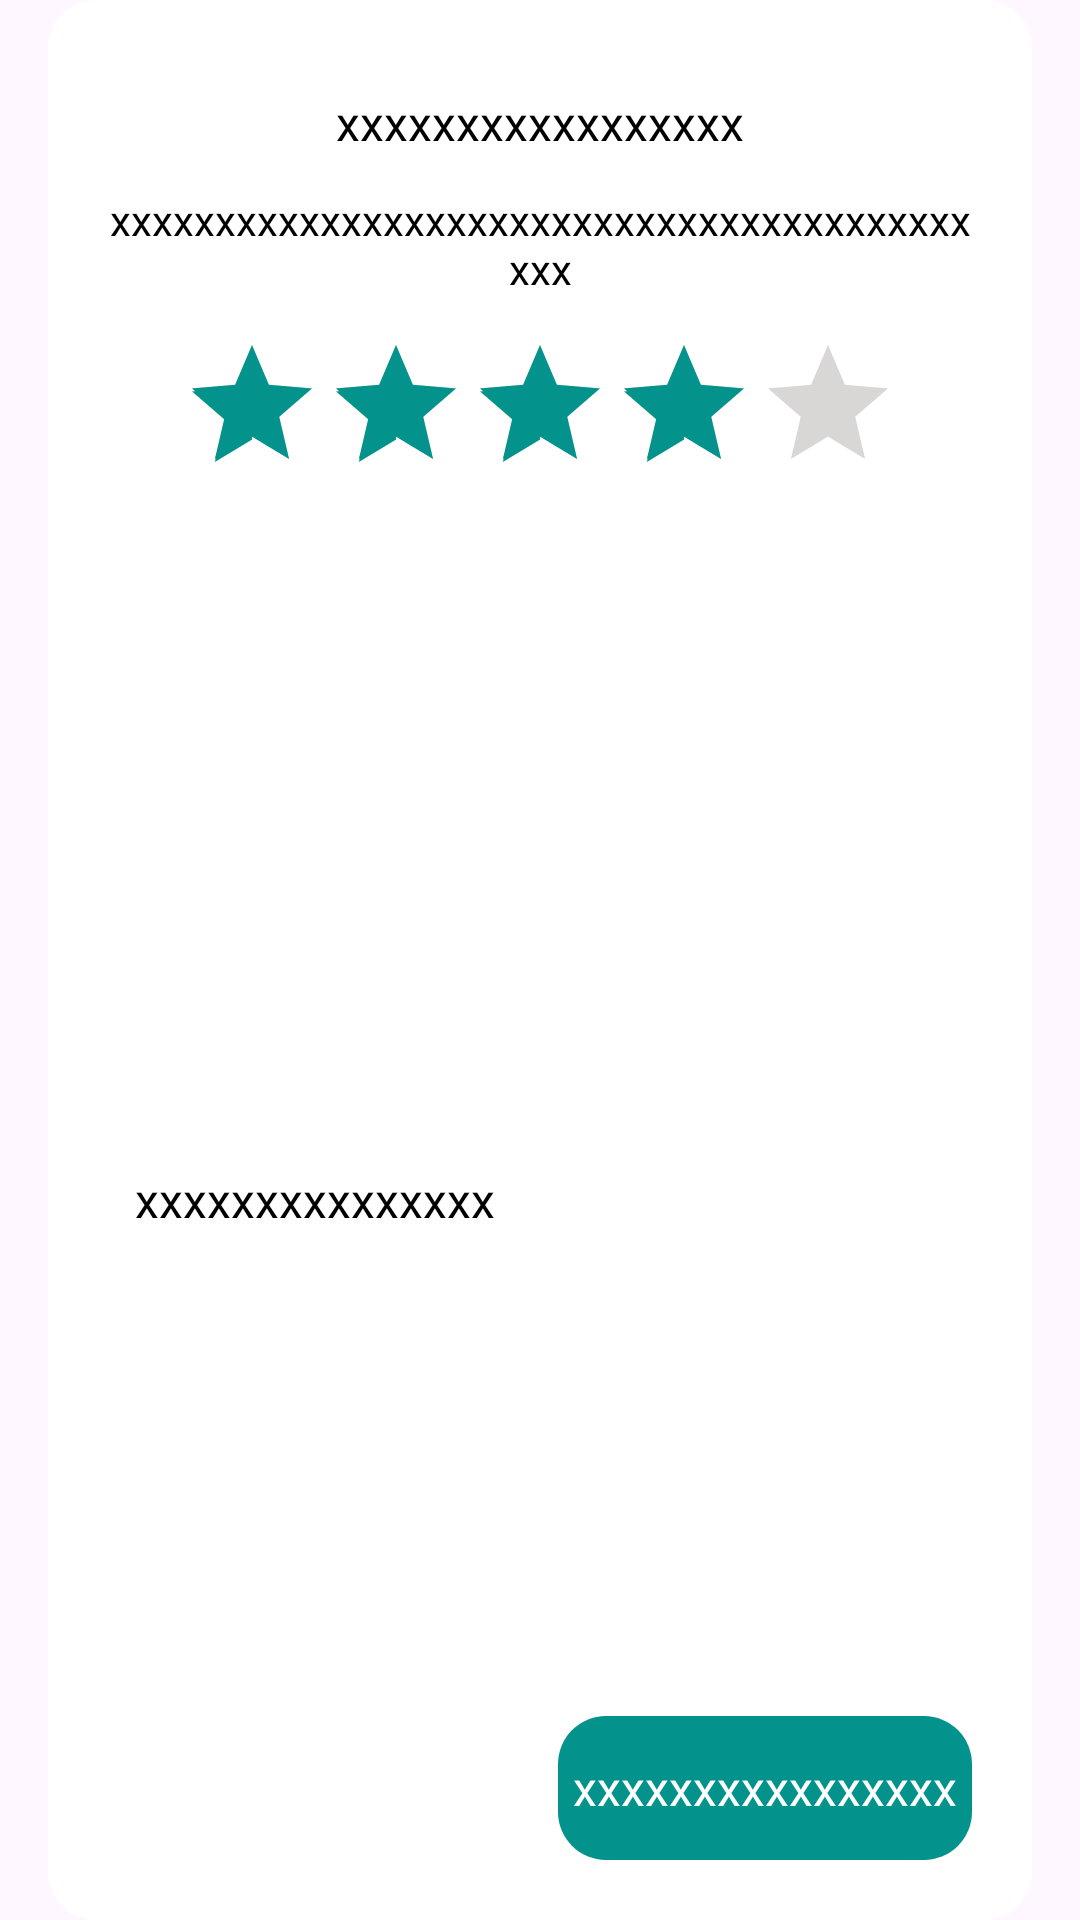

Reconstruct the res/layout file that produces this screen, plus the resources it refers to.
<!-- AndroidManifest.xml: application theme Theme.V360_AI_HOME -->
<!-- res/layout/dialog_rate.xml -->
<?xml version="1.0" encoding="utf-8"?>
<androidx.constraintlayout.widget.ConstraintLayout xmlns:android="http://schemas.android.com/apk/res/android"
    xmlns:app="http://schemas.android.com/apk/res-auto"
    android:layout_width="match_parent"
    android:background="@android:color/transparent"
    android:layout_height="wrap_content"
    android:layout_gravity="center_horizontal">

    <androidx.constraintlayout.widget.ConstraintLayout
        android:layout_width="match_parent"
        android:layout_height="match_parent"
        android:layout_marginHorizontal="16dp"
        android:background="@drawable/bg_border_16_primary"
        android:backgroundTint="#FFFFFF"
        android:padding="20dp">

        <TextView
            android:id="@+id/tv_title"
            android:layout_width="0dp"
            android:layout_height="wrap_content"
            android:layout_marginTop="10dp"
            android:fontFamily="@font/figtree_bold"
            android:text="xxxxxxxxxxxxxxxxx"
            android:textColor="@color/black"
            android:textSize="16sp"
            android:gravity="center"
            app:layout_constraintEnd_toEndOf="parent"
            app:layout_constraintStart_toStartOf="parent"
            app:layout_constraintTop_toTopOf="parent" />


        <TextView
            android:id="@+id/tv_content"
            android:layout_width="match_parent"
            android:layout_height="wrap_content"
            android:layout_marginTop="12dp"
            android:fontFamily="@font/figtree_regular"
            android:text="xxxxxxxxxxxxxxxxxxxxxxxxxxxxxxxxxxxxxxxxxxxx"
            android:textColor="@color/black"
            android:textSize="14sp"
            android:gravity="center"
            app:layout_constraintEnd_toEndOf="parent"
            app:layout_constraintStart_toStartOf="parent"
            app:layout_constraintTop_toBottomOf="@id/tv_title" />

        <RatingBar
            android:id="@+id/rating_bar"
            android:layout_width="wrap_content"
            android:layout_height="wrap_content"
            android:layout_marginTop="12dp"
            android:numStars="5"
            android:progressBackgroundTint="@color/color_secondary"
            android:progressTint="@color/color_primary"
            android:rating="4"
            android:secondaryProgressTint="@color/color_primary"
            android:stepSize="1"
            app:layout_constraintEnd_toEndOf="parent"
            app:layout_constraintStart_toStartOf="parent"
            app:layout_constraintTop_toBottomOf="@id/tv_content" />

        <TextView
            android:id="@+id/btn_cancel"
            android:layout_width="0dp"
            android:layout_height="48dp"
            android:layout_marginTop="12dp"
            android:layout_marginEnd="12dp"

            android:fontFamily="@font/figtree_semi_bold"
            android:gravity="center"
            android:paddingVertical="10dp"
            android:text="xxxxxxxxxxxxxxx"
            android:textColor="@color/black"
            android:textSize="16sp"
            app:layout_constraintBottom_toBottomOf="@+id/btn_submit"
            app:layout_constraintEnd_toStartOf="@id/btn_submit"
            app:layout_constraintStart_toStartOf="parent"
            app:layout_constraintTop_toBottomOf="@id/rating_bar" />

        <TextView
            android:id="@+id/btn_submit"
            android:layout_width="0dp"
            android:layout_height="48dp"
            android:layout_marginTop="16dp"
            android:background="@drawable/bg_border_16_primary"
            android:fontFamily="@font/figtree_semi_bold"
            android:gravity="center"
            android:paddingVertical="10dp"
            android:text="xxxxxxxxxxxxxxxx"
            android:textColor="@color/white"
            android:textSize="16sp"
            app:layout_constraintBottom_toBottomOf="parent"
            app:layout_constraintEnd_toEndOf="parent"
            app:layout_constraintStart_toEndOf="@id/btn_cancel" />

        <TextView
            android:id="@+id/btn_gotit"
            android:layout_width="0dp"
            android:layout_height="wrap_content"
            android:layout_marginTop="16dp"
            android:background="@drawable/bg_border_16_primary"
            android:fontFamily="@font/figtree_semi_bold"
            android:gravity="center"
            android:paddingHorizontal="45dp"
            android:paddingVertical="15dp"
            android:text="xxxxxxxxxx"
            android:textColor="@color/white"
            android:textSize="16sp"
            android:visibility="gone"
            app:layout_constraintEnd_toEndOf="parent"
            app:layout_constraintStart_toStartOf="parent"
            app:layout_constraintTop_toBottomOf="@id/tv_content" />
    </androidx.constraintlayout.widget.ConstraintLayout>

</androidx.constraintlayout.widget.ConstraintLayout>
<!-- resources referenced by this layout -->
<resources>
  <color name="black">#FF000000</color>
  <color name="color_primary">#04938C</color>
  <color name="color_secondary">#D9D6D6</color>
  <color name="white">#FFFFFFFF</color>
  <!-- drawable bg_border_16_primary (drawable) -->
  <?xml version="1.0" encoding="utf-8"?>
  <shape android:shape="rectangle" xmlns:android="http://schemas.android.com/apk/res/android">
      <corners android:radius="16dp"/>
      <solid android:color="@color/color_primary"/>
  </shape>
  <style name="Theme.V360_AI_HOME" parent="Base.Theme.V360_AI_HOME" />
  <style name="Base.Theme.V360_AI_HOME" parent="Theme.Material3.DayNight.NoActionBar">
  
          
          <item name="android:statusBarColor">@android:color/white</item>
  
          
          <item name="android:windowLightStatusBar">true</item>
  
      </style>
</resources>
